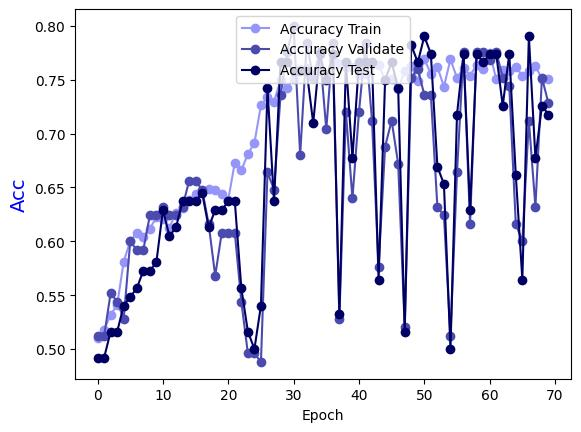

The file beside this chart, header and first rows:
Epoch, Accuracy Train, Accuracy Validate, Accuracy Test
0.0, 0.5106, 0.512, 0.4919
1.0, 0.5177, 0.512, 0.4919
2.0, 0.5318, 0.552, 0.5161
3.0, 0.5409, 0.544, 0.5161
4.0, 0.5812, 0.528, 0.5403
5.0, 0.6004, 0.6, 0.5484
6.0, 0.6075, 0.592, 0.5565
7.0, 0.6044, 0.592, 0.5726
8.0, 0.6115, 0.624, 0.5726
9.0, 0.6226, 0.624, 0.5806
10.0, 0.6206, 0.632, 0.629
11.0, 0.6125, 0.624, 0.6048
12.0, 0.6266, 0.624, 0.6129
13.0, 0.6307, 0.632, 0.6371
14.0, 0.6387, 0.656, 0.6371
15.0, 0.6438, 0.656, 0.6371
16.0, 0.6468, 0.648, 0.6452
17.0, 0.6488, 0.616, 0.6129
18.0, 0.6478, 0.568, 0.629
19.0, 0.6438, 0.608, 0.629
20.0, 0.6387, 0.608, 0.6371
21.0, 0.6731, 0.608, 0.6371
22.0, 0.666, 0.544, 0.5565
23.0, 0.6811, 0.496, 0.5161
24.0, 0.6912, 0.496, 0.5
25.0, 0.7265, 0.488, 0.5403
26.0, 0.7336, 0.664, 0.7419
27.0, 0.7296, 0.648, 0.6371
28.0, 0.7497, 0.736, 0.7661
29.0, 0.7427, 0.776, 0.7661
30.0, 0.7508, 0.8, 0.7581
31.0, 0.7598, 0.68, 0.7581
32.0, 0.7608, 0.784, 0.7581
33.0, 0.7558, 0.752, 0.7097
34.0, 0.7578, 0.776, 0.7742
35.0, 0.7518, 0.704, 0.75
36.0, 0.7679, 0.784, 0.7742
37.0, 0.7649, 0.528, 0.5323
38.0, 0.7619, 0.72, 0.7661
39.0, 0.7619, 0.64, 0.6774
40.0, 0.7548, 0.72, 0.7661
41.0, 0.7558, 0.784, 0.7661
42.0, 0.7659, 0.712, 0.7661
43.0, 0.7639, 0.576, 0.5645
44.0, 0.7497, 0.688, 0.75
45.0, 0.7508, 0.712, 0.7661
46.0, 0.7417, 0.672, 0.7419
47.0, 0.7578, 0.52, 0.5161
48.0, 0.7629, 0.752, 0.7823
49.0, 0.7487, 0.76, 0.7661
50.0, 0.7689, 0.736, 0.7903
51.0, 0.7558, 0.736, 0.7742
52.0, 0.7619, 0.632, 0.6694
53.0, 0.7437, 0.624, 0.6532
54.0, 0.7689, 0.512, 0.5
55.0, 0.7518, 0.664, 0.7177
56.0, 0.7608, 0.776, 0.7742
57.0, 0.7538, 0.616, 0.629
58.0, 0.7639, 0.776, 0.7742
59.0, 0.7598, 0.776, 0.7661
... 10 more rows
